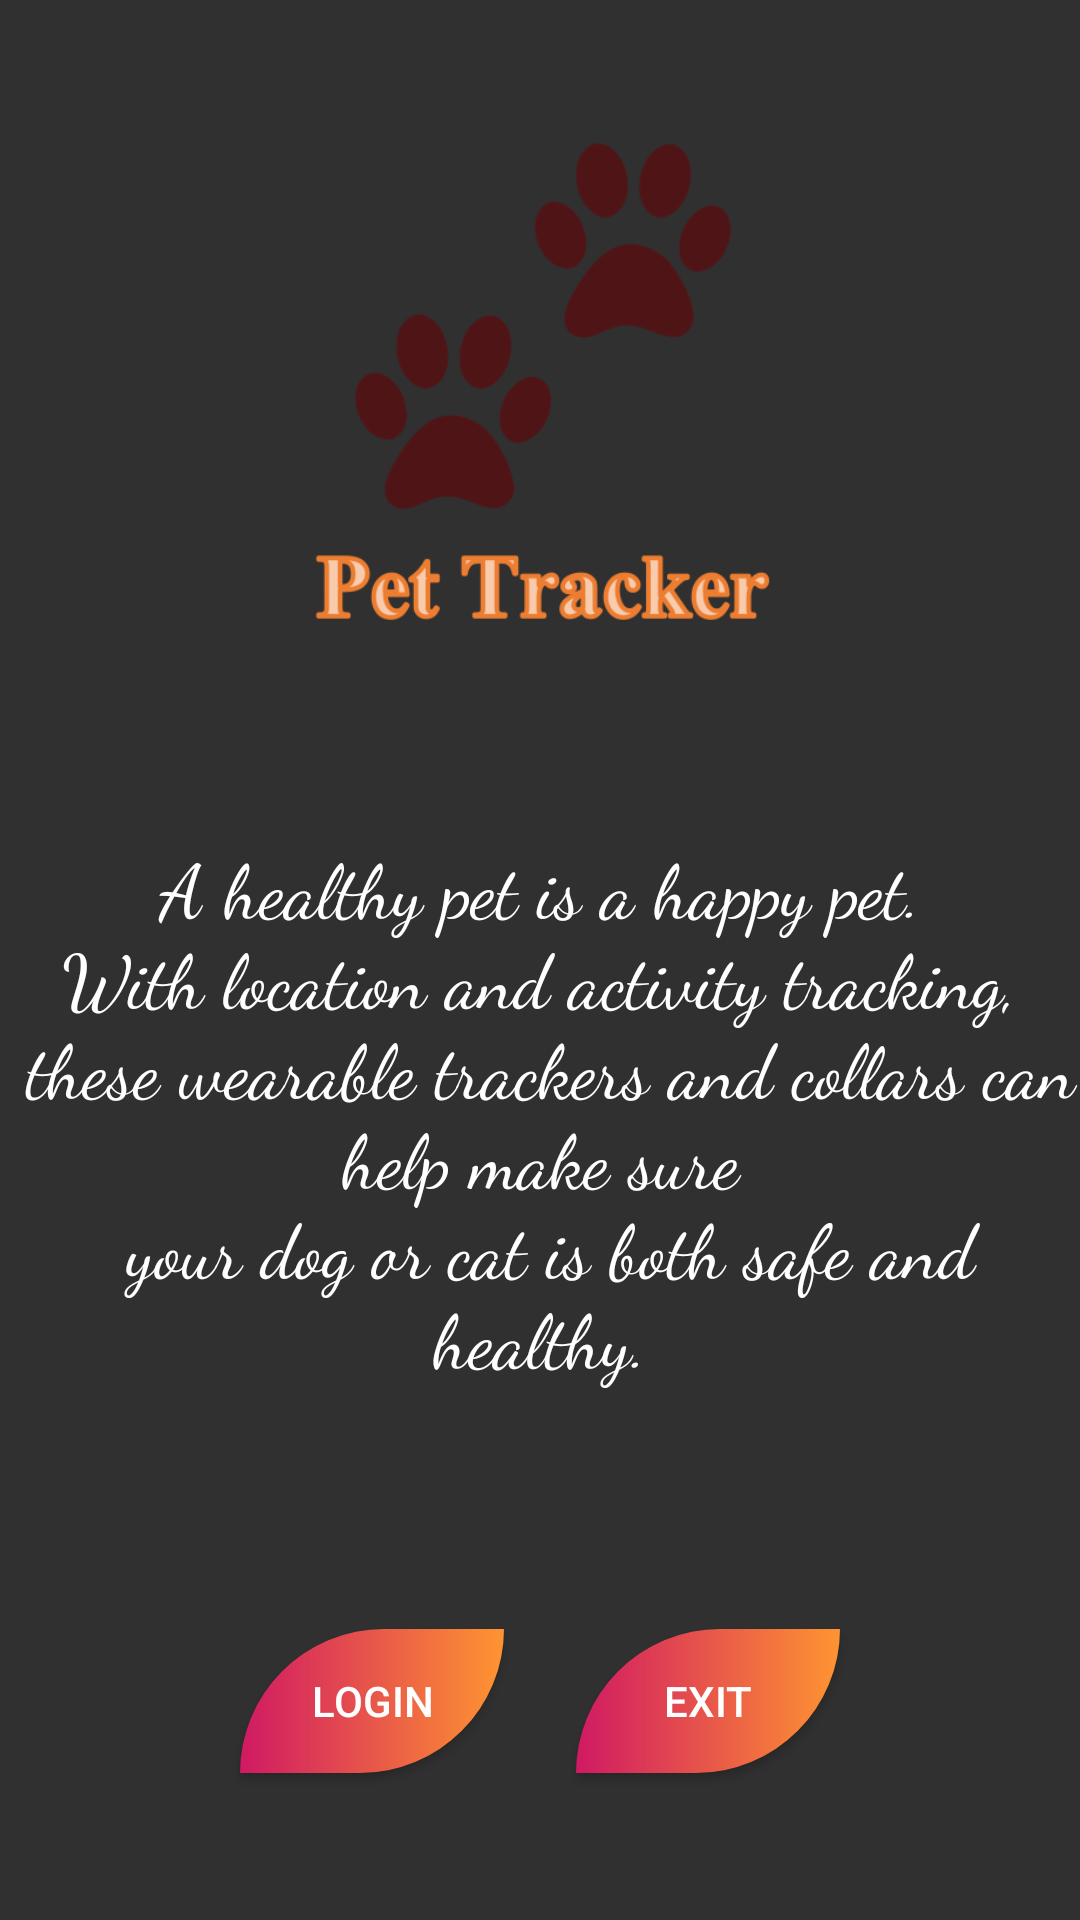

Android layout source for this screen:
<!-- AndroidManifest.xml: application theme Theme.AppCompat.NoActionBar -->
<!-- res/layout/activity_welcome_page.xml -->
<?xml version="1.0" encoding="utf-8"?>
<androidx.constraintlayout.widget.ConstraintLayout xmlns:android="http://schemas.android.com/apk/res/android"
    xmlns:app="http://schemas.android.com/apk/res-auto"
    xmlns:tools="http://schemas.android.com/tools"
    android:layout_width="match_parent"
    android:layout_height="match_parent"
    android:background="@mipmap/ss"
    tools:context=".WelcomePageActivity">




    <Button
        android:id="@+id/loginButton"
        android:layout_width="wrap_content"
        android:layout_height="wrap_content"
        android:layout_marginStart="80dp"
        android:text="LOGIN"
        app:layout_constraintTop_toBottomOf="@+id/textView"
        app:layout_constraintEnd_toStartOf="@+id/exitButton"
        app:layout_constraintHorizontal_bias="0.0"
        app:layout_constraintStart_toStartOf="parent"
        android:layout_marginTop="80dp"
        android:background="@drawable/custom_button"

        />

    <Button
        android:id="@+id/exitButton"
        android:layout_width="wrap_content"
        android:layout_height="wrap_content"
        android:layout_marginEnd="80dp"
        android:text="EXIT"
        app:layout_constraintTop_toBottomOf="@+id/textView"
        app:layout_constraintEnd_toEndOf="parent"
        android:layout_marginTop="80dp"
        android:background="@drawable/custom_button"
        />

    <TextView
        android:id="@+id/textView"
        android:layout_width="wrap_content"
        android:layout_height="wrap_content"
        android:layout_marginTop="60sp"
        android:text="@string/a_healthy_pet_is_a_happy_pet_nwith_location_and_activity_tracking_n_these_wearable_trackers_and_collars_can_help_make_sure_n_your_dog_or_cat_is_both_safe_and_healthy_nfind_out_which_one_is_right_for_your_furry_companion"
        android:textAlignment="center"
        android:textSize="25sp"


        android:textColor="@color/white"
        android:fontFamily="cursive"
        app:layout_constraintEnd_toEndOf="parent"
        app:layout_constraintStart_toStartOf="parent"
        app:layout_constraintTop_toBottomOf="@+id/imageView" />

    <ImageView
        android:id="@+id/imageView"
        android:layout_width="161dp"
        android:layout_height="178dp"
        app:layout_constraintTop_toBottomOf="@+id/textView"
        app:layout_constraintEnd_toEndOf="parent"
        app:layout_constraintStart_toStartOf="parent"
        app:layout_constraintTop_toTopOf="parent"
        app:srcCompat="@mipmap/logo1"
        android:layout_marginTop="40dp"
        />
</androidx.constraintlayout.widget.ConstraintLayout>
<!-- resources referenced by this layout -->
<resources>
  <color name="white">#FFFFFFFF</color>
  <!-- drawable custom_button (drawable) -->
  <?xml version="1.0" encoding="utf-8"?>
  <shape xmlns:android="http://schemas.android.com/apk/res/android">
      <gradient android:startColor="#D01963"
          android:endColor="#ff9431"
          android:angle="360"/>
      <corners android:topLeftRadius="60dp"
          android:bottomRightRadius="60dp"/>
  
  
  </shape>
  <!-- mipmap logo1: png bitmap (mipmap-xhdpi, 40801 bytes) -->
  <string name="a_healthy_pet_is_a_happy_pet_nwith_location_and_activity_tracking_n_these_wearable_trackers_and_collars_can_help_make_sure_n_your_dog_or_cat_is_both_safe_and_healthy_nfind_out_which_one_is_right_for_your_furry_companion">A healthy pet is a happy pet.\nWith location and activity tracking,\n these wearable trackers and collars can help make sure\n your dog or cat is both safe and healthy.</string>
</resources>
